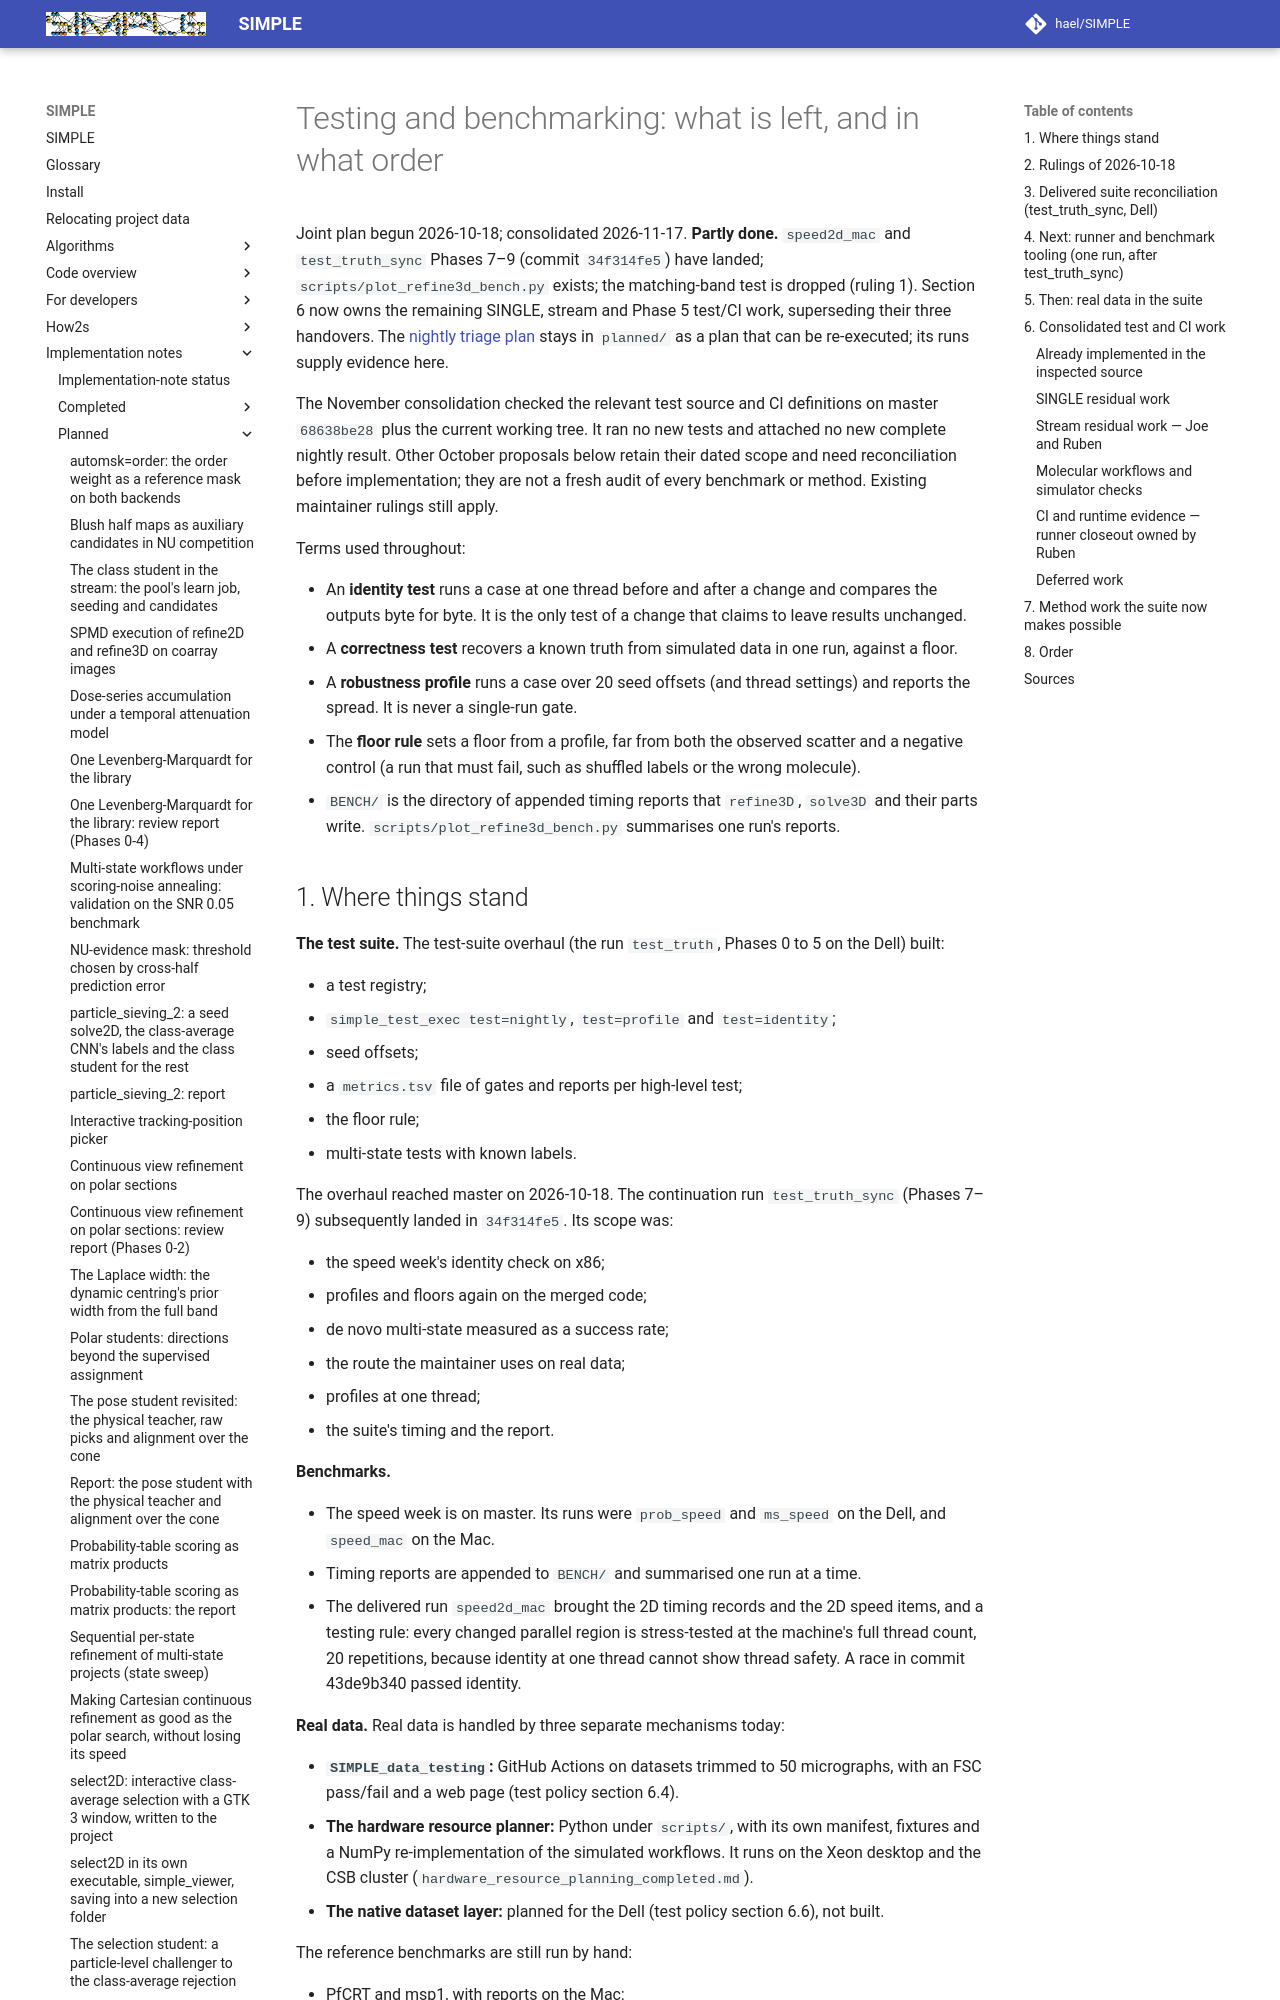

repository: hael/SIMPLE · page: implementation_notes/planned/testing_and_benchmarking_plan.html · generator: mkdocs

# Testing and benchmarking: what is left, and in what order

Joint plan begun 2026-10-18; consolidated 2026-11-17. **Partly done.**
`speed2d_mac` and `test_truth_sync` Phases 7–9 (commit `34f314fe5`) have landed;
`scripts/plot_refine3d_bench.py` exists; the matching-band test is dropped
(ruling 1). Section 6 now owns the remaining SINGLE, stream and Phase 5 test/CI
work, superseding their three handovers. The [nightly triage plan](../../refactoring_notes/planned/nightly_suite_triage.md)
stays in `planned/` as a plan that can be re-executed; its runs supply evidence here.

The November consolidation checked the relevant test source and CI definitions
on master `68638be28` plus the current working tree. It ran no new tests and
attached no new complete nightly result. Other October proposals below retain
their dated scope and need reconciliation before implementation; they are not a
fresh audit of every benchmark or method. Existing maintainer rulings still apply.

Terms used throughout:

- An **identity test** runs a case at one thread before and after a change and
  compares the outputs byte for byte. It is the only test of a change that
  claims to leave results unchanged.
- A **correctness test** recovers a known truth from simulated data in one run,
  against a floor.
- A **robustness profile** runs a case over 20 seed offsets (and thread
  settings) and reports the spread. It is never a single-run gate.
- The **floor rule** sets a floor from a profile, far from both the observed
  scatter and a negative control (a run that must fail, such as shuffled
  labels or the wrong molecule).
- `BENCH/` is the directory of appended timing reports that `refine3D`,
  `solve3D` and their parts write. `scripts/plot_refine3d_bench.py` summarises
  one run's reports.

## 1. Where things stand

**The test suite.** The test-suite overhaul (the run `test_truth`, Phases 0 to
5 on the Dell) built:

- a test registry;
- `simple_test_exec test=nightly`, `test=profile` and `test=identity`;
- seed offsets;
- a `metrics.tsv` file of gates and reports per high-level test;
- the floor rule;
- multi-state tests with known labels.

The overhaul reached master on 2026-10-18. The continuation run
`test_truth_sync` (Phases 7–9) subsequently landed in `34f314fe5`. Its scope was:

- the speed week's identity check on x86;
- profiles and floors again on the merged code;
- de novo multi-state measured as a success rate;
- the route the maintainer uses on real data;
- profiles at one thread;
- the suite's timing and the report.

**Benchmarks.**

- The speed week is on master. Its runs were `prob_speed` and `ms_speed` on the
  Dell, and `speed_mac` on the Mac.
- Timing reports are appended to `BENCH/` and summarised one run at a time.
- The delivered run `speed2d_mac` brought the 2D timing records
  and the 2D speed items, and a testing rule: every changed parallel region
  is stress-tested at the machine's full thread count, 20 repetitions, because
  identity at one thread cannot show thread safety. A race in commit 43de9b340
  passed identity.

**Real data.** Real data is handled by three separate mechanisms today:

- **`SIMPLE_data_testing`:** GitHub Actions on datasets trimmed to 50
  micrographs, with an FSC pass/fail and a web page (test policy section 6.4).
- **The hardware resource planner:** Python under `scripts/`, with its own
  manifest, fixtures and a NumPy re-implementation of the simulated workflows.
  It runs on the Xeon desktop and the CSB cluster
  (`hardware_resource_planning_completed.md`).
- **The native dataset layer:** planned for the Dell (test policy section 6.6),
  not built.

The reference benchmarks are still run by hand:

- PfCRT and msp1, with reports on the Mac;
- the beta-galactosidase cases S, A, A-shm, E, E-shm, MS and M, with inputs on
  the Dell.
